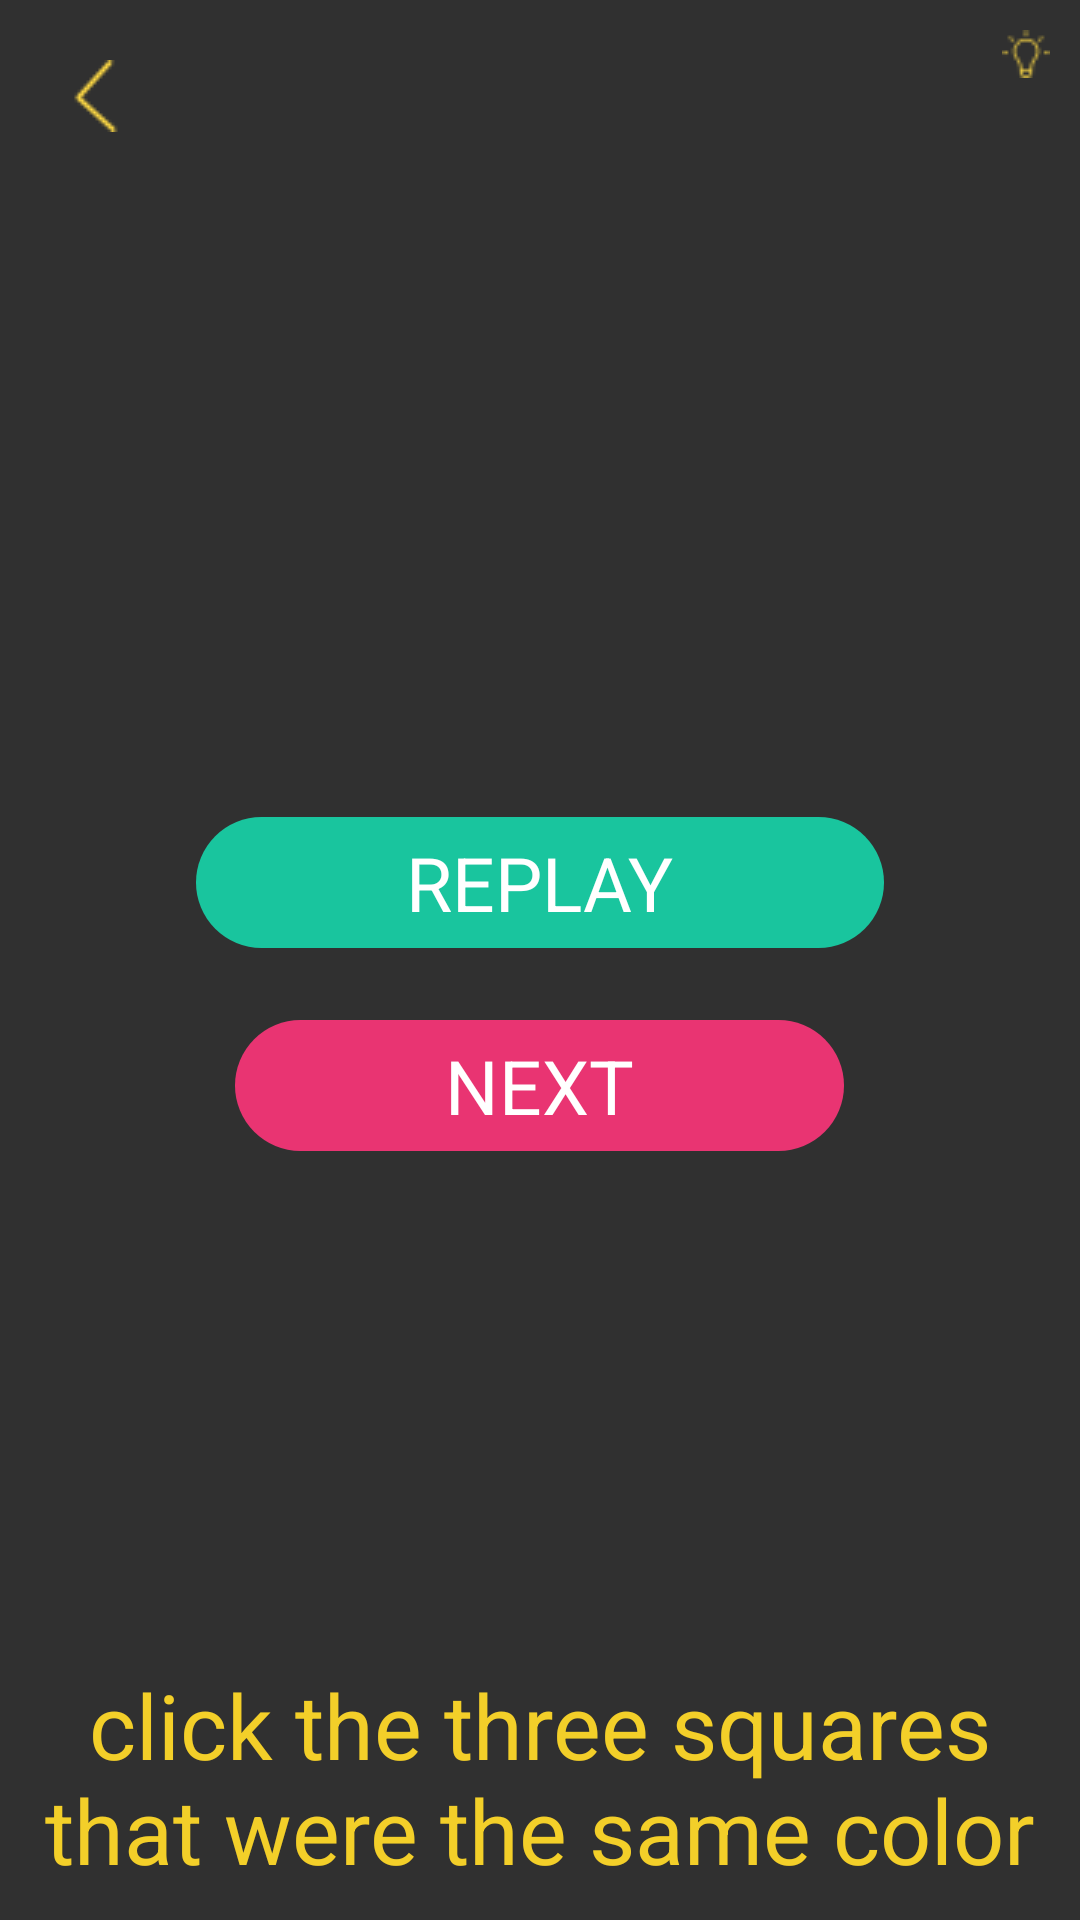

Produce the Android XML layout that renders to this screen, including the resource entries it uses.
<!-- AndroidManifest.xml: application theme AppTheme -->
<!-- res/layout/activity_s2_l15.xml -->
<?xml version="1.0" encoding="utf-8"?>
<RelativeLayout xmlns:android="http://schemas.android.com/apk/res/android"
    xmlns:app="http://schemas.android.com/apk/res-auto"
    xmlns:tools="http://schemas.android.com/tools"
    android:id="@+id/activity_s1_l1"
    android:layout_width="match_parent"
    android:layout_height="match_parent"
    android:padding="10dp"
    tools:context="jacksonmeyer.com.memoryenhancement.Stage2.S2L15">

    <RelativeLayout
        android:layout_width="100dp"
        android:layout_height="wrap_content"
        android:id="@+id/lightBulbRelativeLayout"
        android:layout_alignParentTop="true"
        android:layout_alignParentRight="true"
        android:layout_alignParentEnd="true">

        <TextView
            android:text=""
            android:layout_width="wrap_content"
            android:layout_height="wrap_content"
            android:id="@+id/numberOfLightbulbs"
            android:textSize="15sp"
            android:layout_marginRight="3dp"
            android:layout_alignTop="@+id/lightbulbImage"
            android:layout_toLeftOf="@+id/lightbulbImage"
            android:layout_toStartOf="@+id/lightbulbImage" />

        <ImageView
            android:layout_width="wrap_content"
            android:layout_height="wrap_content"
            android:src="@drawable/lightbulb1"
            android:background="@android:color/transparent"
            android:id="@+id/lightbulbImage"
            android:layout_alignParentTop="true"
            android:layout_alignParentRight="true"
            android:layout_alignParentEnd="true" />
    </RelativeLayout>

    <RelativeLayout
        android:layout_width="match_parent"
        android:layout_height="150dp"
        android:gravity="center"
        android:id="@+id/relativeLayout"
        android:layout_centerVertical="true"
        android:layout_alignParentLeft="true"
        android:layout_alignParentStart="true">

        <TextView
            android:text="replay"
            android:layout_width="wrap_content"
            android:layout_height="wrap_content"
            android:background="@drawable/green_background"
            android:paddingLeft="70dp"
            android:paddingRight="70dp"
            android:paddingTop="5dp"
            android:paddingBottom="5dp"
            android:textColor="@color/colorWhite"
            android:textSize="25dp"
            android:textAllCaps="true"
            android:id="@+id/replay"
            android:layout_alignParentTop="true"
            android:layout_centerHorizontal="true"
            android:layout_marginTop="16dp" />

        <TextView
            android:text="Next"
            android:layout_width="wrap_content"
            android:layout_height="wrap_content"
            android:background="@drawable/pink_background"
            android:paddingLeft="70dp"
            android:paddingRight="70dp"
            android:paddingTop="5dp"
            android:paddingBottom="5dp"
            android:textColor="@color/colorWhite"
            android:textSize="25dp"
            android:textAllCaps="true"
            android:id="@+id/next"
            android:gravity="center"
            android:layout_below="@+id/replay"
            android:layout_centerHorizontal="true"
            android:layout_marginTop="24dp" />

    </RelativeLayout>

    <TextView
        android:text=""
        android:layout_width="wrap_content"
        android:layout_height="wrap_content"
        android:id="@+id/coundownTimerTextView"
        android:textSize="40dp"
        android:textColor="@color/colorYellowish"
        android:layout_below="@+id/lightBulbRelativeLayout"
        android:layout_centerHorizontal="true" />


    <ImageView
        android:layout_width="wrap_content"
        android:layout_height="wrap_content"
        android:padding="10dp"
        app:srcCompat="@drawable/arrow"
        android:layout_alignParentTop="true"
        android:layout_alignParentLeft="true"
        android:layout_alignParentStart="true"
        android:id="@+id/backArrow" />


    <ImageView
        android:layout_width="wrap_content"
        android:layout_height="wrap_content"
        android:src="@drawable/check_correct"
        android:id="@+id/checkXImageView"
        android:visibility="invisible"
        android:layout_below="@+id/coundownTimerTextView"
        android:layout_centerHorizontal="true"
        android:layout_marginTop="19dp" />

    <TextView
        android:text="@string/s2l15_question"
        android:layout_width="wrap_content"
        android:layout_height="wrap_content"
        android:textColor="@color/colorYellowish"
        android:textSize="30dp"
        android:gravity="center"
        android:id="@+id/answerQuestionTextView"
        android:layout_alignParentBottom="true"
        android:layout_centerHorizontal="true" />

    <RelativeLayout
        android:layout_width="match_parent"
        android:layout_height="300dp"
        android:id="@+id/clothingRelativeLayout"
        android:layout_centerVertical="true"
        android:layout_alignParentLeft="true"
        android:layout_alignParentStart="true">

        <TableRow
        android:id="@+id/first_row"
        android:layout_width="fill_parent"
        android:layout_height="60dp"
        android:layout_weight="1"
        android:gravity="center"
            android:visibility="invisible"
        android:layout_alignParentLeft="true"
        android:layout_alignParentStart="true">


        <ImageView
            android:layout_width="50dp"
            android:layout_height="50dp"
            android:layout_margin="5dp"
            android:background="@drawable/solid_blue_circle"
            android:id="@+id/colorOneImageView"
             />

        <ImageView
            android:layout_width="50dp"
            android:layout_height="50dp"
            android:layout_margin="5dp"
            android:background="@drawable/solid_blue_circle"
            android:id="@+id/colorTwoImageView"
             />

        <ImageView
            android:layout_width="50dp"
            android:layout_height="50dp"
            android:layout_margin="5dp"
            android:background="@drawable/solid_blue_circle"
            android:id="@+id/colorThreeImageView"
            />

        <ImageView
            android:layout_width="50dp"
            android:layout_height="50dp"
            android:layout_margin="5dp"
            android:background="@drawable/solid_blue_circle"
            android:id="@+id/colorFourImageView"
            android:layout_marginRight="13dp"
            android:layout_marginEnd="13dp" />
    </TableRow>

        <TableRow
            android:id="@+id/second_row"
            android:layout_width="fill_parent"
            android:layout_height="60dp"
            android:layout_weight="1"
            android:gravity="center"
            android:visibility="invisible"
            android:layout_below="@+id/first_row"
            android:layout_alignParentLeft="true"
            android:layout_alignParentStart="true">

            <ImageView
                android:layout_width="50dp"
                android:layout_height="50dp"
                android:layout_margin="5dp"
                android:background="@drawable/solid_blue_circle"
                android:id="@+id/colorFiveImageView"
                />

            <ImageView
                android:layout_width="50dp"
                android:layout_height="50dp"
                android:layout_margin="5dp"
                android:background="@drawable/solid_blue_circle"
                android:id="@+id/colorSixImageView"
               />

            <ImageView
                android:layout_width="50dp"
                android:layout_height="50dp"
                android:layout_margin="5dp"
                android:background="@drawable/solid_blue_circle"
                android:id="@+id/colorSevenImageView"
                 />

            <ImageView
                android:layout_width="50dp"
                android:layout_height="50dp"
                android:layout_margin="5dp"
                android:background="@drawable/solid_blue_circle"
                android:id="@+id/colorEightImageView"
                android:layout_marginRight="13dp"
                android:layout_marginEnd="13dp" />
        </TableRow>

        <TableRow
            android:id="@+id/third_row"
            android:layout_width="fill_parent"
            android:layout_height="60dp"
            android:layout_weight="1"
            android:gravity="center"
            android:visibility="invisible"
            android:layout_below="@+id/second_row"
            android:layout_alignParentLeft="true"
            android:layout_alignParentStart="true">


            <ImageView
                android:layout_width="50dp"
                android:layout_height="50dp"
                android:layout_margin="5dp"
                android:background="@drawable/solid_blue_circle"
                android:id="@+id/colorNineImageView"
                />

            <ImageView
                android:layout_width="50dp"
                android:layout_height="50dp"
                android:layout_margin="5dp"
                android:background="@drawable/solid_blue_circle"
                android:id="@+id/colorTenImageView"
                />

            <ImageView
                android:layout_width="50dp"
                android:layout_height="50dp"
                android:layout_margin="5dp"
                android:background="@drawable/solid_blue_circle"
                android:id="@+id/colorElevenImageView"
                />

            <ImageView
                android:layout_width="50dp"
                android:layout_height="50dp"
                android:layout_margin="5dp"
                android:background="@drawable/solid_blue_circle"
                android:id="@+id/colorTwelveImageView"
                android:layout_marginRight="13dp"
                android:layout_marginEnd="13dp" />
        </TableRow>

        <TableRow
            android:id="@+id/fourth_row"
            android:layout_width="fill_parent"
            android:layout_height="60dp"
            android:layout_weight="1"
            android:gravity="center"
            android:visibility="invisible"
            android:layout_below="@+id/third_row"
            android:layout_alignParentLeft="true"
            android:layout_alignParentStart="true">


            <ImageView
                android:layout_width="50dp"
                android:layout_height="50dp"
                android:layout_margin="5dp"
                android:id="@+id/th"
                />

            <ImageView
                android:layout_width="50dp"
                android:layout_height="50dp"
                android:layout_margin="5dp"
                android:id="@+id/fo"
                />

            <ImageView
                android:layout_width="50dp"
                android:layout_height="50dp"
                android:layout_margin="5dp"
                android:id="@+id/fi"
                />

            <ImageView
                android:layout_width="50dp"
                android:layout_height="50dp"
                android:layout_margin="5dp"
                android:background="@drawable/solid_blue_circle"
                android:id="@+id/si"
                android:layout_marginRight="13dp"
                android:layout_marginEnd="13dp" />
        </TableRow>
    </RelativeLayout>
</RelativeLayout>
<!-- resources referenced by this layout -->
<resources>
  <color name="colorWhite">#FFFFFF</color>
  <color name="colorYellowish">#F3CF29</color>
  <!-- drawable arrow: png bitmap (drawable, 603 bytes) -->
  <!-- drawable check_correct: png bitmap (drawable, 1545 bytes) -->
  <!-- drawable green_background (drawable) -->
  <?xml version="1.0" encoding="utf-8"?>
  <shape xmlns:android="http://schemas.android.com/apk/res/android"
      android:shape="rectangle">
      <gradient android:startColor="@color/colorGreenish"
          android:endColor="@color/colorGreenish"
          android:angle="270" />
      <corners android:radius="50dp" />
  </shape>
  <!-- drawable lightbulb1: png bitmap (drawable, 551 bytes) -->
  <!-- drawable pink_background (drawable) -->
  <?xml version="1.0" encoding="utf-8"?>
  <shape xmlns:android="http://schemas.android.com/apk/res/android"
      android:shape="rectangle">
      <gradient android:startColor="@color/colorPinkish"
          android:endColor="@color/colorPinkish"
          android:angle="270" />
      <corners android:radius="50dp" />
  </shape>
  <!-- drawable solid_blue_circle (drawable) -->
  <?xml version="1.0" encoding="utf-8"?>
  <shape
      xmlns:android="http://schemas.android.com/apk/res/android"
      android:shape="oval">
  
      <solid
          android:color="@color/colorBlueish"/>
      <size
          android:width="100dp"
          android:height="100dp"/>
  </shape>
  <string name="s2l15_question">click the three squares that were the same color</string>
  <style name="AppTheme" parent="Theme.AppCompat.NoActionBar">
          
          <item name="colorPrimary">@color/colorBackground</item>
          <item name="colorPrimaryDark">@color/colorBackground</item>
          <item name="colorAccent">@color/colorBackground</item>
      </style>
  <color name="colorGreenish">#19C59E</color>
  <color name="colorPinkish">#e93472</color>
  <color name="colorBlueish">#4545CC</color>
  <color name="colorBackground">#303433</color>
</resources>
